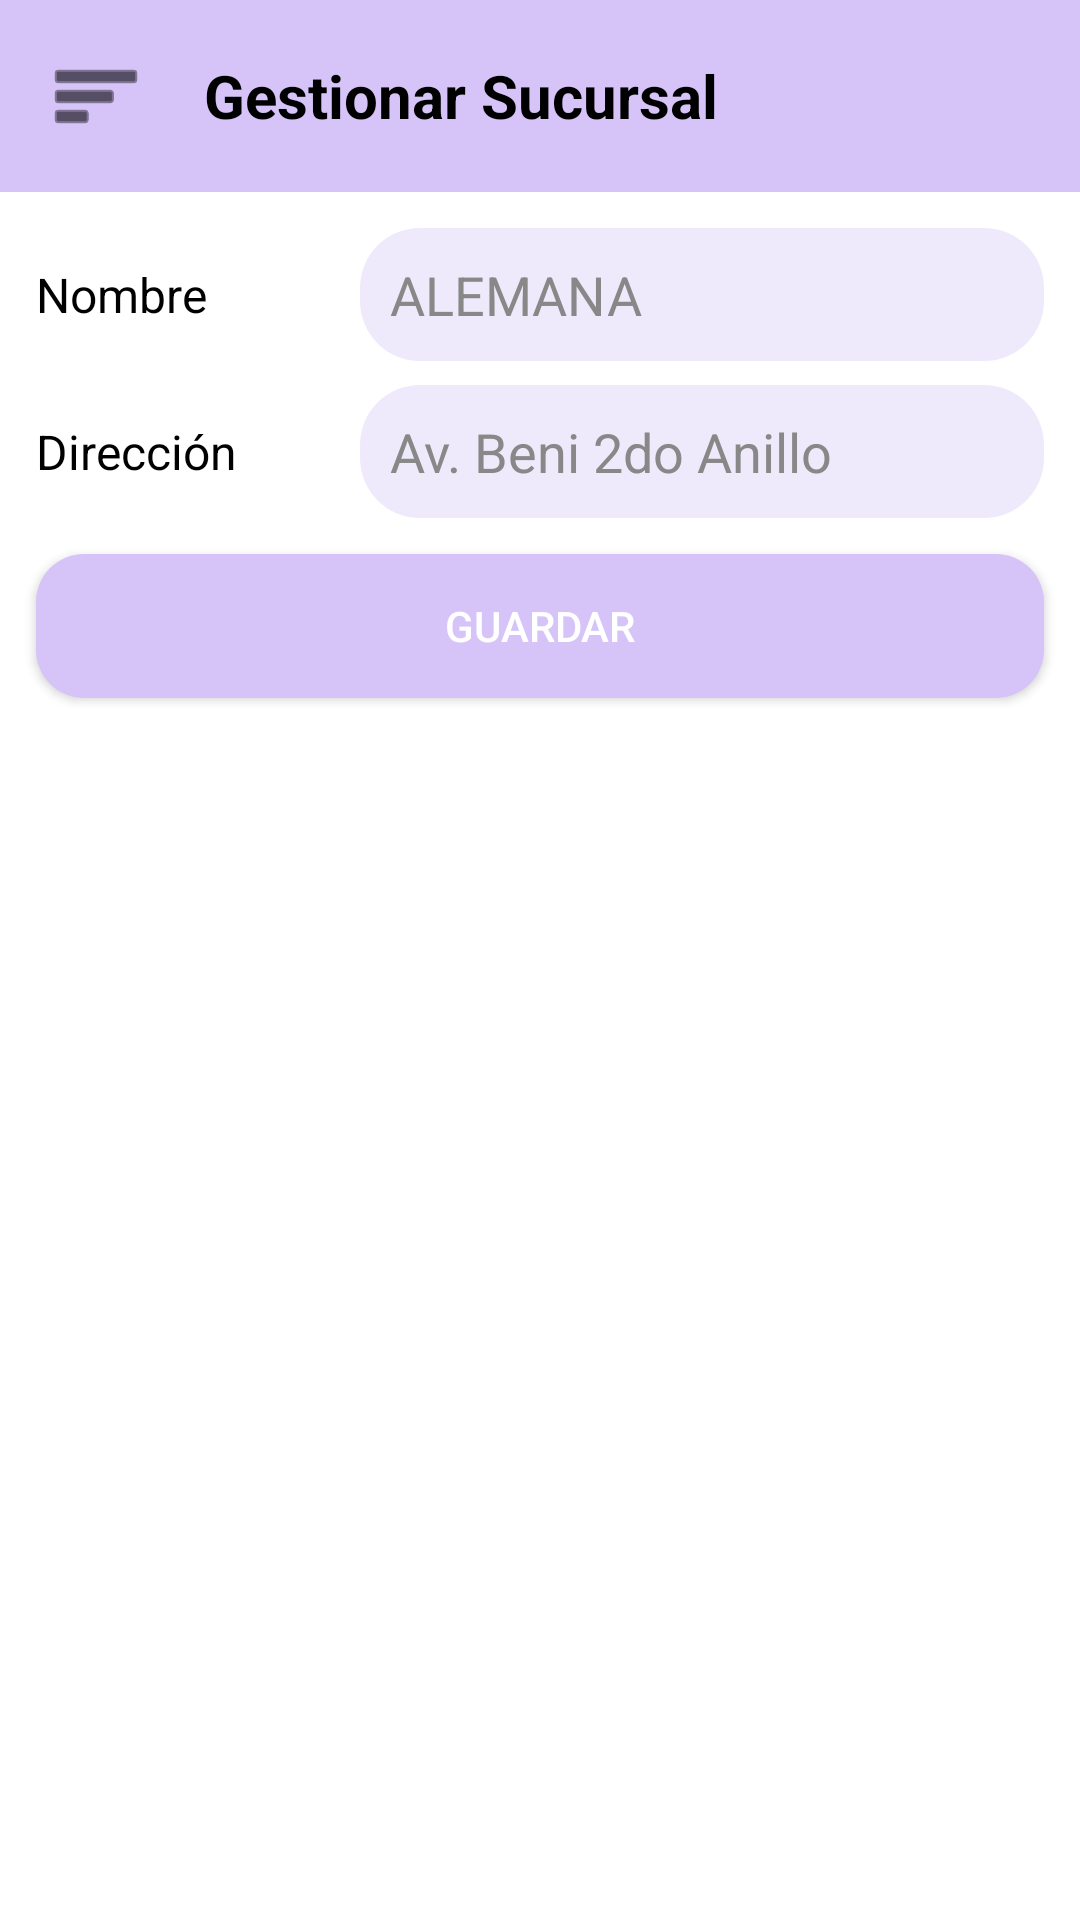

The Android layout XML behind this screen, and the referenced resources:
<!-- AndroidManifest.xml: application theme Theme.GasolineraApp -->
<!-- res/layout/activity_v_sucursal.xml -->
<?xml version="1.0" encoding="utf-8"?>
<androidx.drawerlayout.widget.DrawerLayout
    xmlns:android="http://schemas.android.com/apk/res/android"
    xmlns:app="http://schemas.android.com/apk/res-auto"
    android:id="@+id/drawerLayout"
    android:layout_width="match_parent"
    android:layout_height="match_parent"
    android:background="#FFFFFF">

    
    <LinearLayout
        android:orientation="vertical"
        android:layout_width="match_parent"
        android:layout_height="match_parent"
        android:padding="0dp">

        
        <LinearLayout
            android:layout_width="match_parent"
            android:layout_height="wrap_content"
            android:orientation="horizontal"
            android:gravity="center_vertical"
            android:padding="12dp"
            android:background="#D6C4F9">

            <ImageButton
                android:id="@+id/btnMenu"
                android:layout_width="40dp"
                android:layout_height="40dp"
                android:background="?attr/selectableItemBackgroundBorderless"
                android:src="@android:drawable/ic_menu_sort_by_size"
                android:contentDescription="Abrir menú"
                android:tint="@android:color/black" />

            <TextView
                android:id="@+id/tvTitulo"
                android:layout_width="wrap_content"
                android:layout_height="wrap_content"
                android:layout_marginStart="16dp"
                android:text="Gestionar Sucursal"
                android:textSize="20sp"
                android:textStyle="bold"
                android:textColor="@android:color/black" />
        </LinearLayout>

        
        <LinearLayout
            android:layout_width="match_parent"
            android:layout_height="wrap_content"
            android:orientation="horizontal"
            android:gravity="center_vertical"
            android:layout_marginTop="12dp"
            android:paddingStart="12dp"
            android:paddingEnd="12dp">

            <TextView
                android:layout_width="100dp"
                android:layout_height="wrap_content"
                android:layout_marginEnd="8dp"
                android:gravity="start"
                android:text="Nombre"
                android:textColor="#000000"
                android:textSize="16sp" />

            <EditText
                android:id="@+id/etNombre"
                android:layout_width="0dp"
                android:layout_height="wrap_content"
                android:layout_weight="1"
                android:background="@drawable/rounded_input"
                android:hint="ALEMANA"
                android:textColor="#000000"
                android:textColorHint="#888888"
                android:padding="10dp"/>
        </LinearLayout>

        
        <LinearLayout
            android:layout_width="match_parent"
            android:layout_height="wrap_content"
            android:orientation="horizontal"
            android:gravity="center_vertical"
            android:layout_marginTop="8dp"
            android:paddingStart="12dp"
            android:paddingEnd="12dp">

            <TextView
                android:layout_width="100dp"
                android:layout_height="wrap_content"
                android:text="Dirección"
                android:textColor="#000000"
                android:textSize="16sp"
                android:gravity="start"
                android:layout_marginEnd="8dp" />

            <EditText
                android:id="@+id/etDireccion"
                android:layout_width="0dp"
                android:layout_height="wrap_content"
                android:layout_weight="1"
                android:background="@drawable/rounded_input"
                android:hint="Av. Beni 2do Anillo"
                android:textColor="#000000"
                android:textColorHint="#888888"
                android:padding="10dp"/>
        </LinearLayout>

        
        <Button
            android:id="@+id/btnGuardar"
            android:layout_width="match_parent"
            android:layout_height="wrap_content"
            android:text="Guardar"
            android:background="@drawable/rounded_button"
            android:textColor="#FFFFFF"
            android:layout_marginTop="12dp"
            android:layout_marginStart="12dp"
            android:layout_marginEnd="12dp" />

        
        <ListView
            android:id="@+id/listSucursales"
            android:layout_width="match_parent"
            android:layout_height="0dp"
            android:layout_marginTop="12dp"
            android:layout_weight="1"
            android:divider="@android:color/darker_gray"
            android:dividerHeight="1dp" />
    </LinearLayout>

    
    <com.google.android.material.navigation.NavigationView
        android:id="@+id/navigationView"
        android:layout_width="wrap_content"
        android:layout_height="match_parent"
        android:layout_gravity="start"
        android:background="#FFFFFF"
        android:fitsSystemWindows="true"
        app:menu="@menu/menu_drawer" />
</androidx.drawerlayout.widget.DrawerLayout>
<!-- resources referenced by this layout -->
<resources>
  <!-- drawable rounded_button (drawable) -->
  <shape xmlns:android="http://schemas.android.com/apk/res/android"
      android:shape="rectangle">
      <solid android:color="#D6C4F9"/>
      <corners android:radius="16dp"/>
  </shape>
  <!-- drawable rounded_input (drawable) -->
  <shape xmlns:android="http://schemas.android.com/apk/res/android" android:shape="rectangle">
      <solid android:color="#EFEAFB" />
      <corners android:radius="20dp" />
  </shape>
  <style name="Theme.GasolineraApp" parent="Base.Theme.GasolineraApp" />
  <style name="Base.Theme.GasolineraApp" parent="Theme.Material3.DayNight.NoActionBar">
          
          
      </style>
</resources>
